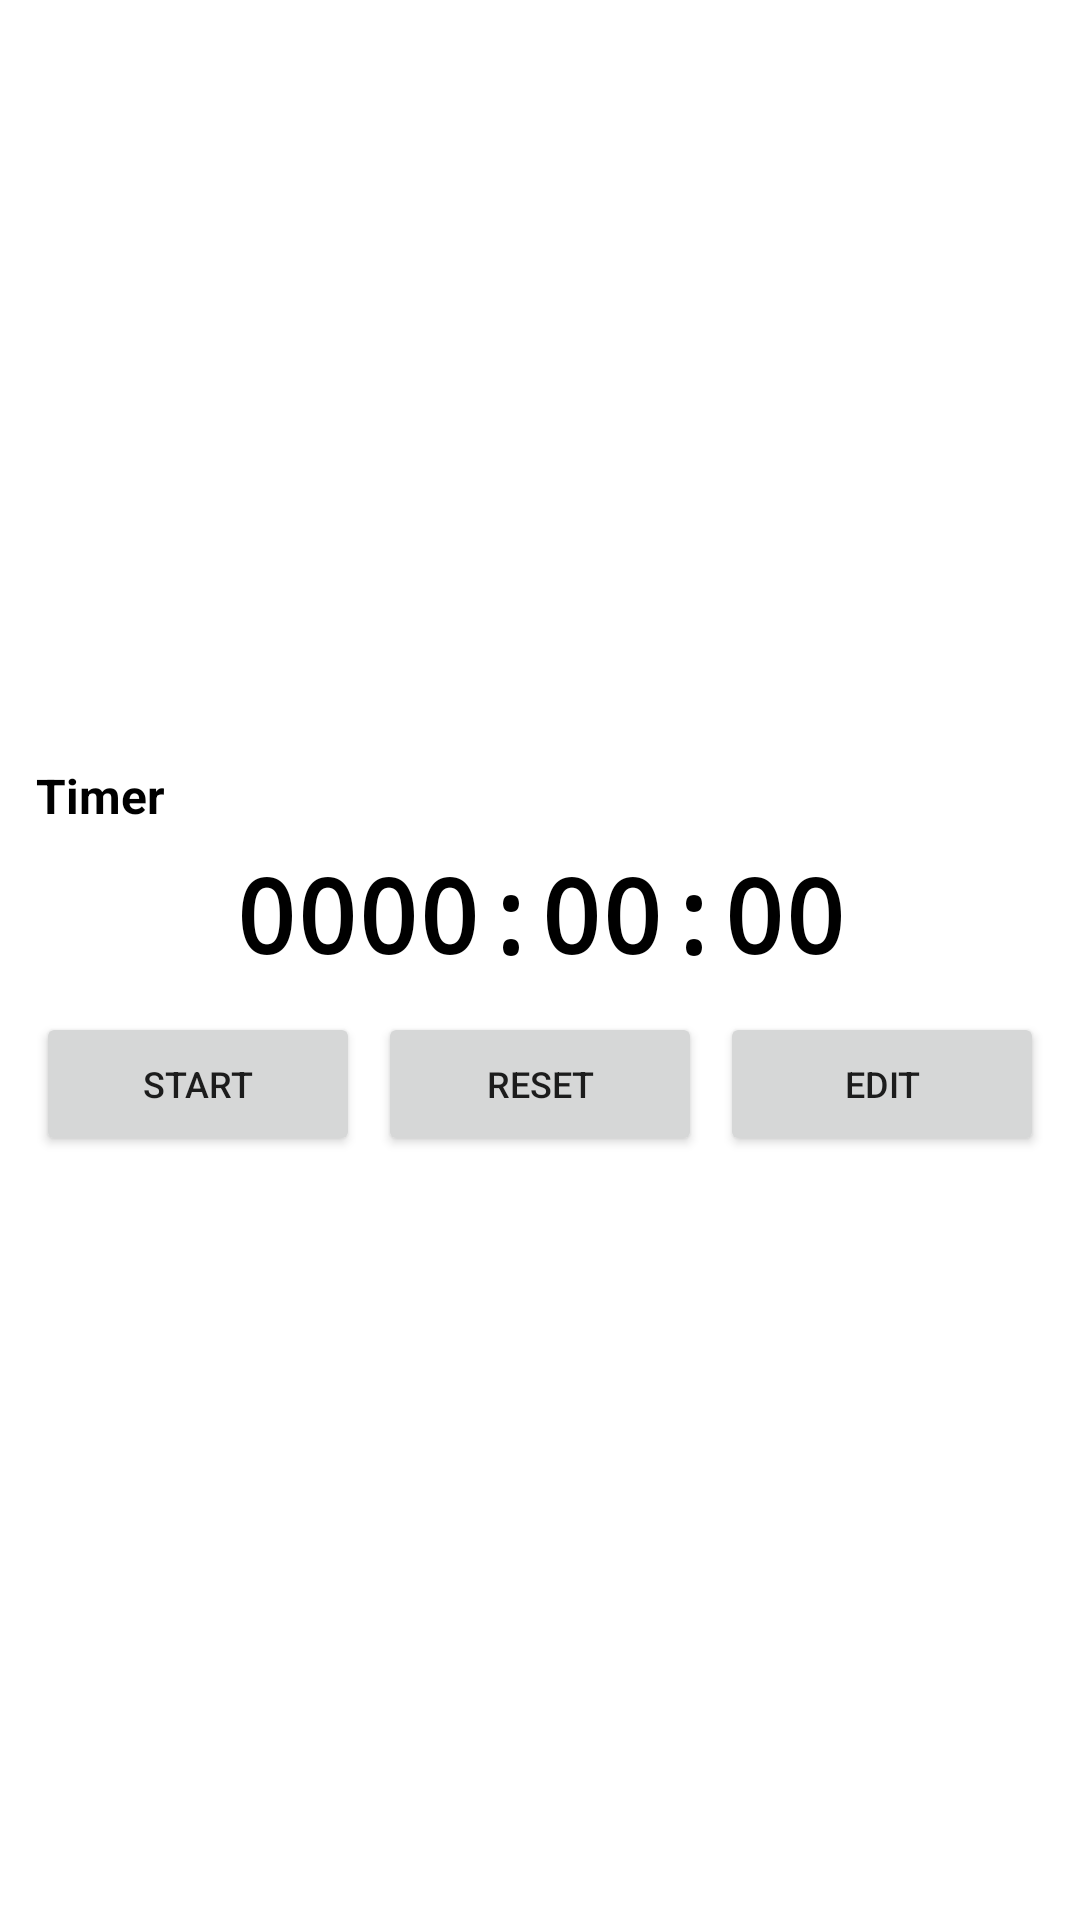

Android layout source for this screen:
<!-- AndroidManifest.xml: application theme Theme.TimerWidget -->
<!-- res/layout/timer_widget_layout.xml -->
<?xml version="1.0" encoding="utf-8"?>
<LinearLayout xmlns:android="http://schemas.android.com/apk/res/android"
    android:layout_width="match_parent"
    android:layout_height="match_parent"
    android:orientation="vertical"
    android:padding="12dp"
    android:gravity="center_vertical"
    android:background="@android:color/white">

    
    <TextView
        android:id="@+id/timer_name"
        android:layout_width="match_parent"
        android:layout_height="wrap_content"
        android:text="Timer"
        android:textSize="16sp"
        android:textStyle="bold"
        android:textColor="@android:color/black"
        android:maxLines="1"
        android:ellipsize="end"
        android:layout_marginBottom="6dp" />

    
    <TextView
        android:id="@+id/timer_display"
        android:layout_width="match_parent"
        android:layout_height="wrap_content"
        android:text="0000:00:00"
        android:textSize="34sp"
        android:textStyle="bold"
        android:textColor="@android:color/black"
        android:fontFamily="monospace"
        android:gravity="center_horizontal"
        android:layout_marginBottom="10dp" />

    
    <LinearLayout
        android:layout_width="match_parent"
        android:layout_height="wrap_content"
        android:orientation="horizontal"
        android:gravity="center">

        
        <Button
            android:id="@+id/btn_start_stop"
            android:layout_width="0dp"
            android:layout_height="wrap_content"
            android:layout_weight="1"
            android:text="Start"
            android:textSize="12sp"
            android:padding="6dp" />

        
        <Button
            android:id="@+id/btn_reset"
            android:layout_width="0dp"
            android:layout_height="wrap_content"
            android:layout_weight="1"
            android:layout_marginStart="6dp"
            android:text="Reset"
            android:textSize="12sp"
            android:padding="6dp" />

        
        <Button
            android:id="@+id/btn_edit"
            android:layout_width="0dp"
            android:layout_height="wrap_content"
            android:layout_weight="1"
            android:layout_marginStart="6dp"
            android:text="Edit"
            android:textSize="12sp"
            android:padding="6dp" />

    </LinearLayout>

</LinearLayout>
<!-- resources referenced by this layout -->
<resources>
  <style name="Theme.TimerWidget" parent="Theme.AppCompat.Light.NoActionBar">
          <item name="android:windowBackground">@android:color/white</item>
      </style>
</resources>
